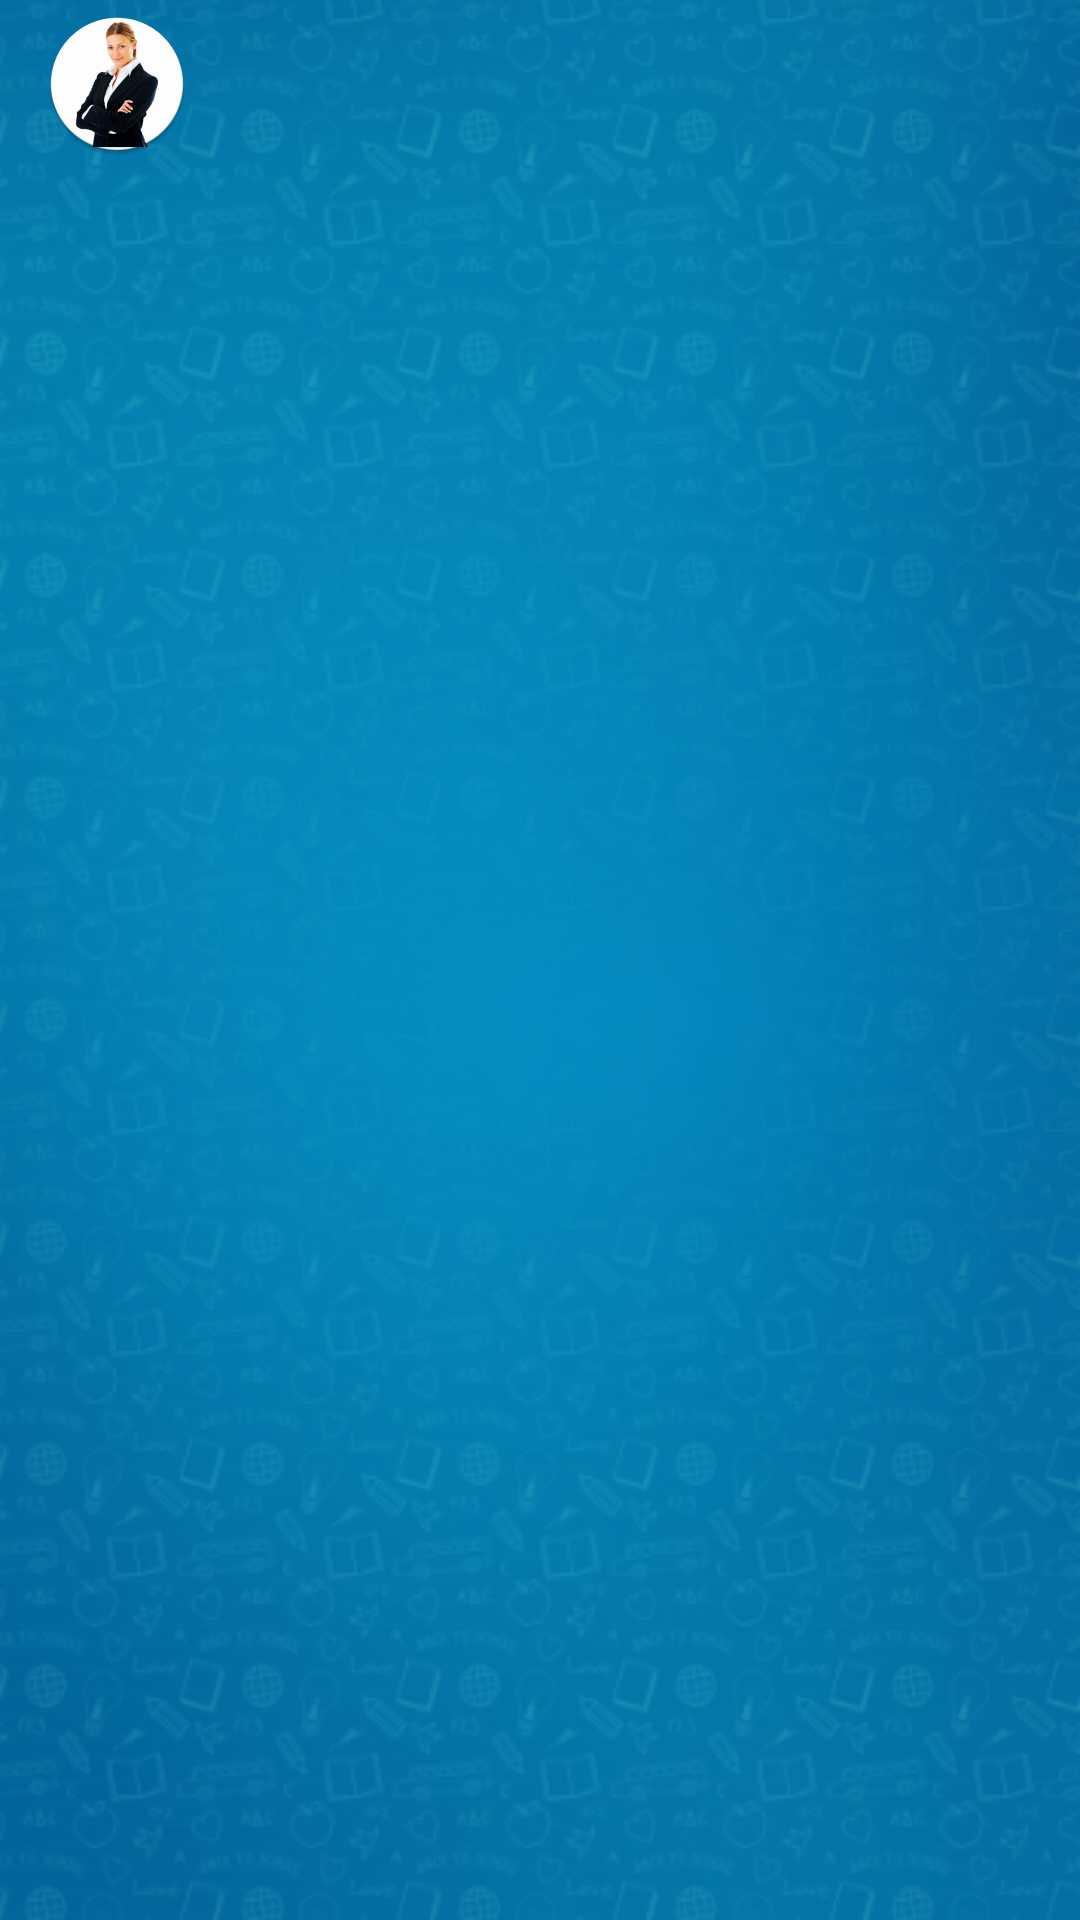

Layout XML and referenced resources for this Android screen:
<!-- AndroidManifest.xml: application theme AppTheme -->
<!-- res/layout/activity_home.xml -->
<?xml version="1.0" encoding="utf-8"?>
<android.support.v4.widget.DrawerLayout xmlns:android="http://schemas.android.com/apk/res/android"
    xmlns:app="http://schemas.android.com/apk/res-auto"
    xmlns:tools="http://schemas.android.com/tools"
    android:layout_width="match_parent"
    android:layout_height="match_parent"
    android:background="@drawable/blue_backgrouond"
    android:orientation="vertical"
    tools:context=".home.HomeActivity"
    android:id="@+id/drawer_layout">
    <LinearLayout
        android:layout_width="match_parent"
        android:layout_height="match_parent"
        android:orientation="vertical">
        <RelativeLayout
            android:layout_width="match_parent"
            android:layout_height="?attr/actionBarSize">

            <ImageView
                android:id="@+id/img_prof_pic"
                android:layout_width="wrap_content"
                android:layout_height="match_parent"
                android:layout_alignParentStart="true"
                android:layout_alignParentTop="true"
                android:layout_marginStart="15dp"
                android:src="@mipmap/ic_profile" />
            <ImageView
                android:id="@+id/toggle"
                android:layout_width="wrap_content"
                android:layout_height="wrap_content"
                android:src="@mipmap/ic_menu"
                android:layout_alignParentRight="true"/>
        </RelativeLayout>
        <FrameLayout
            android:id="@+id/frame_home_container"
            android:layout_width="match_parent"
            android:layout_height="match_parent"  />
    </LinearLayout>
    <FrameLayout
        android:id="@+id/fragment_navigation"
        android:layout_width="match_parent"
        android:layout_height="match_parent"
        android:layout_gravity="start"

        />
</android.support.v4.widget.DrawerLayout>
<!-- resources referenced by this layout -->
<resources>
  <!-- drawable blue_backgrouond: jpg bitmap (drawable, 19492 bytes) -->
  <!-- mipmap ic_profile: png bitmap (mipmap-hdpi, 6631 bytes) -->
  <style name="AppTheme" parent="Theme.AppCompat.Light.NoActionBar">
          
          <item name="colorPrimary">@color/colorPrimary</item>
          <item name="colorPrimaryDark">@color/colorPrimaryDark</item>
          <item name="colorAccent">@color/colorAccent</item>
      </style>
  <color name="colorPrimary">#3F51B5</color>
  <color name="colorPrimaryDark">#303F9F</color>
  <color name="colorAccent">#66f1f5</color>
</resources>
